Labelled photos from "dataset", an image-classification folder in schwein69/VA_Project. The possible labels are: fist, index finger pointing, open palm, pinch, two fingers.

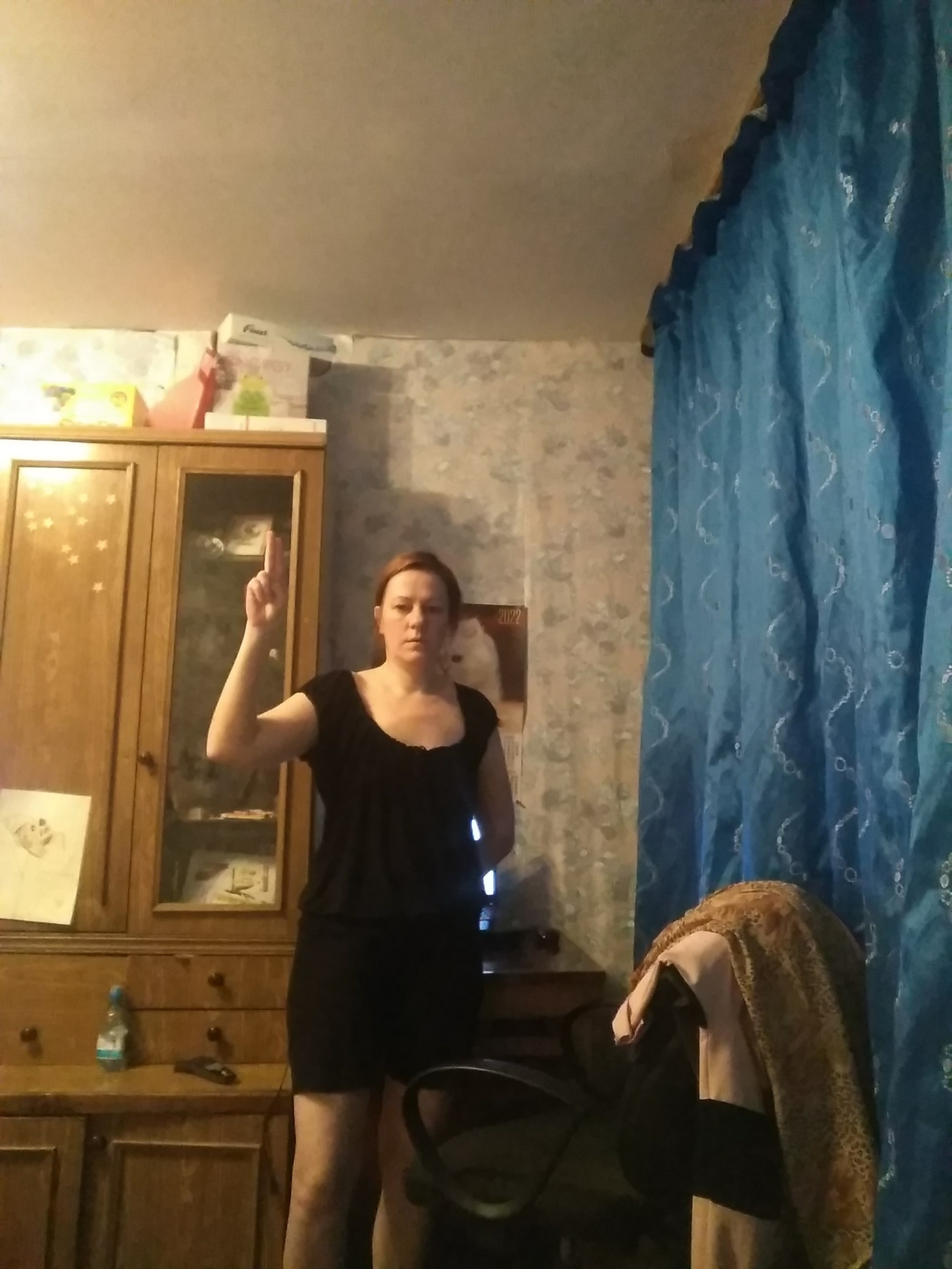
Label: two fingers

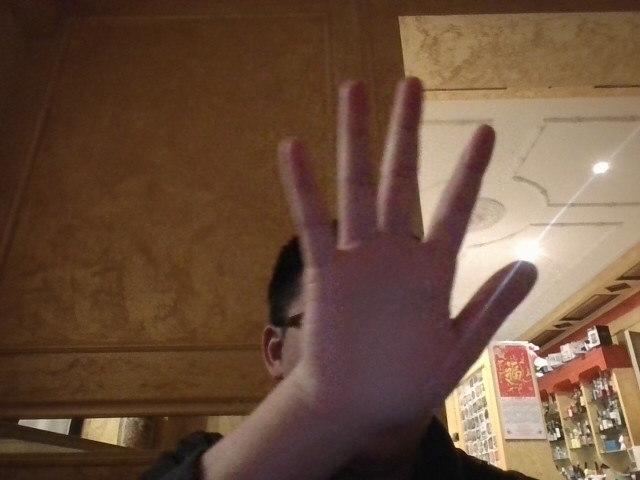
Label: open palm

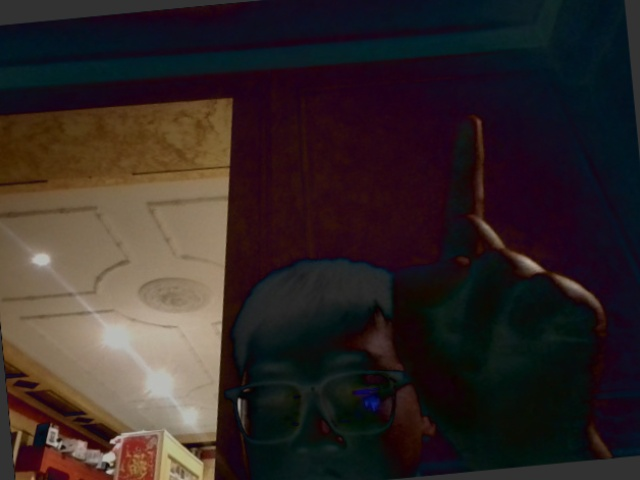
Label: index finger pointing

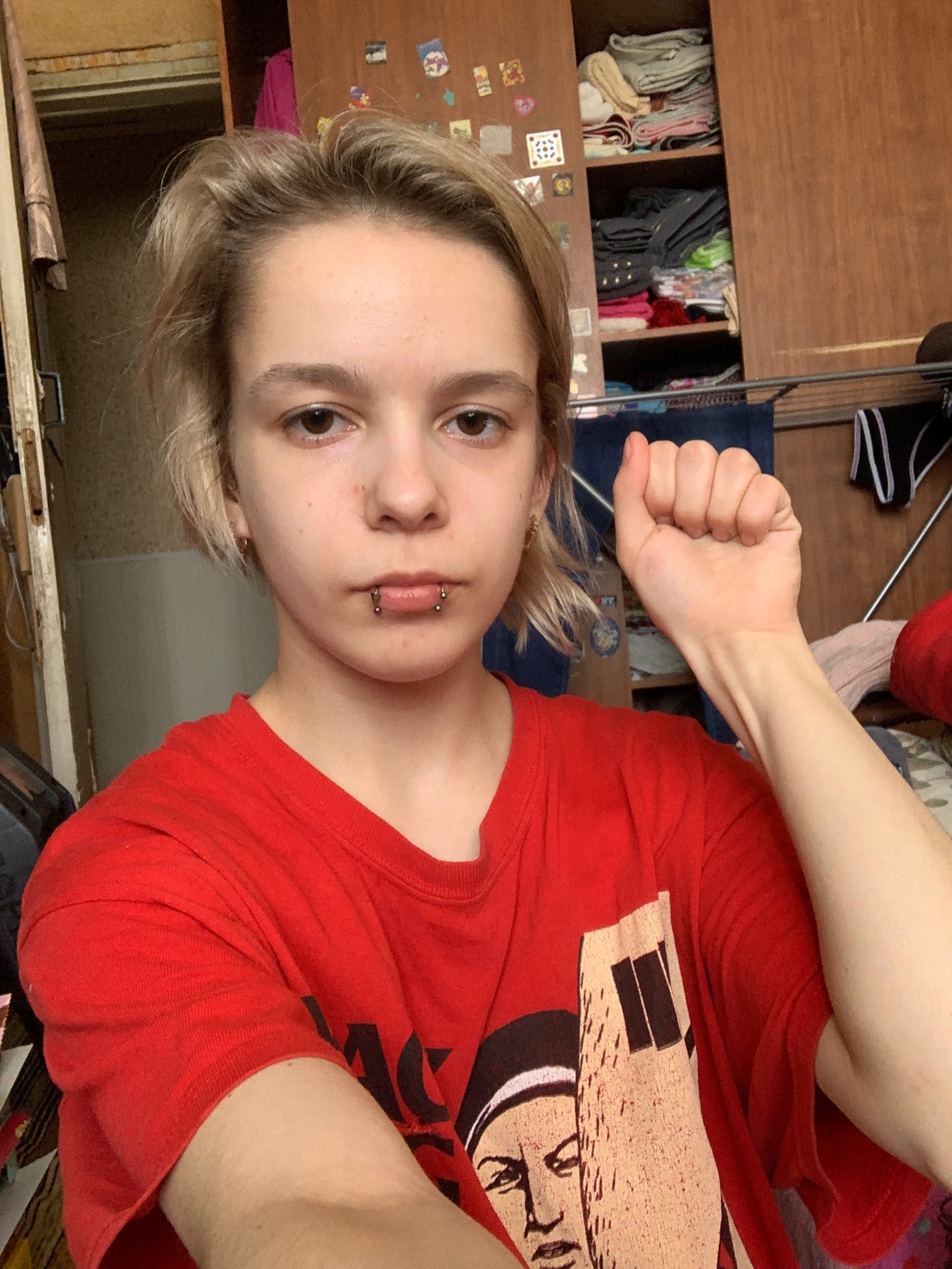
Label: fist

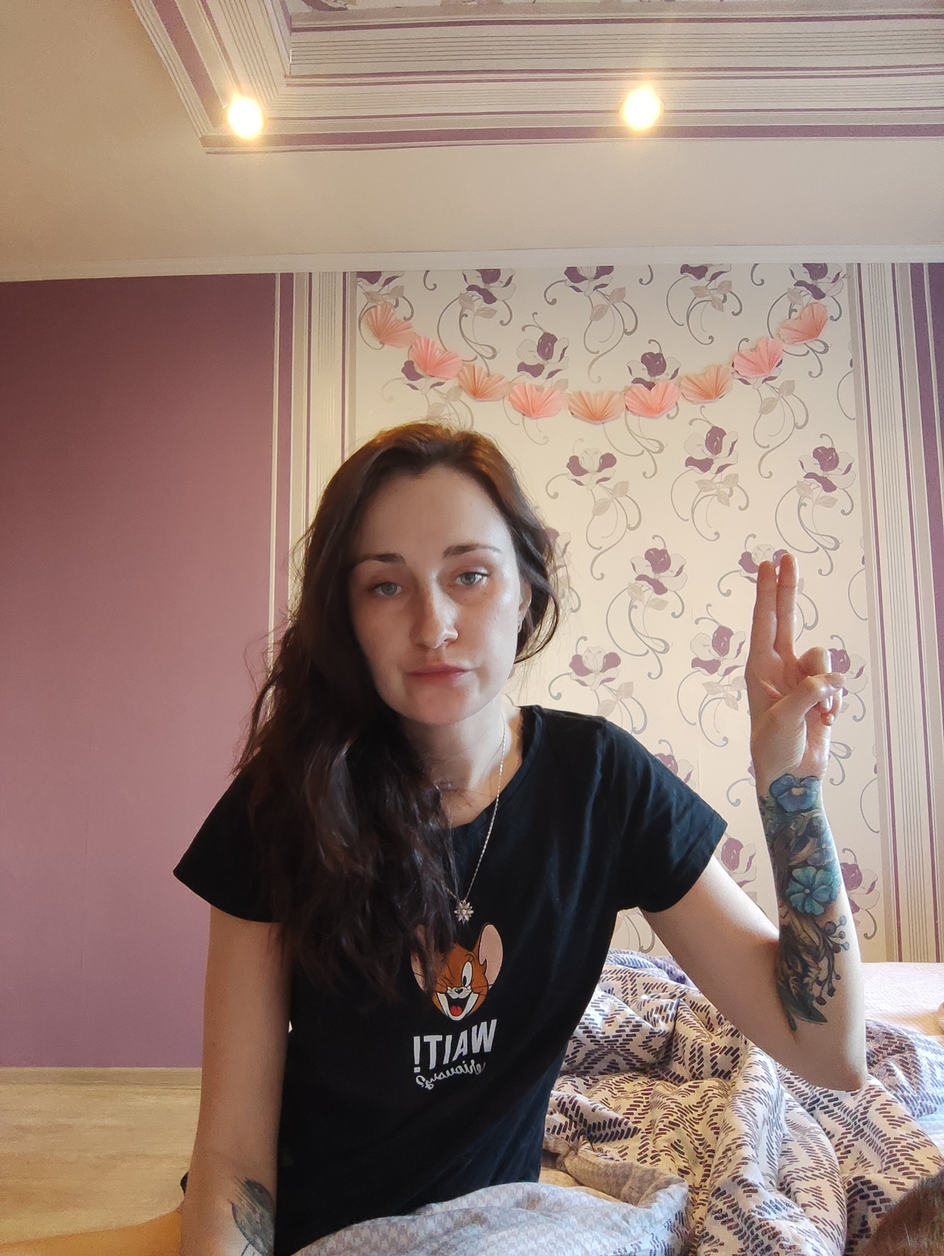
Label: two fingers

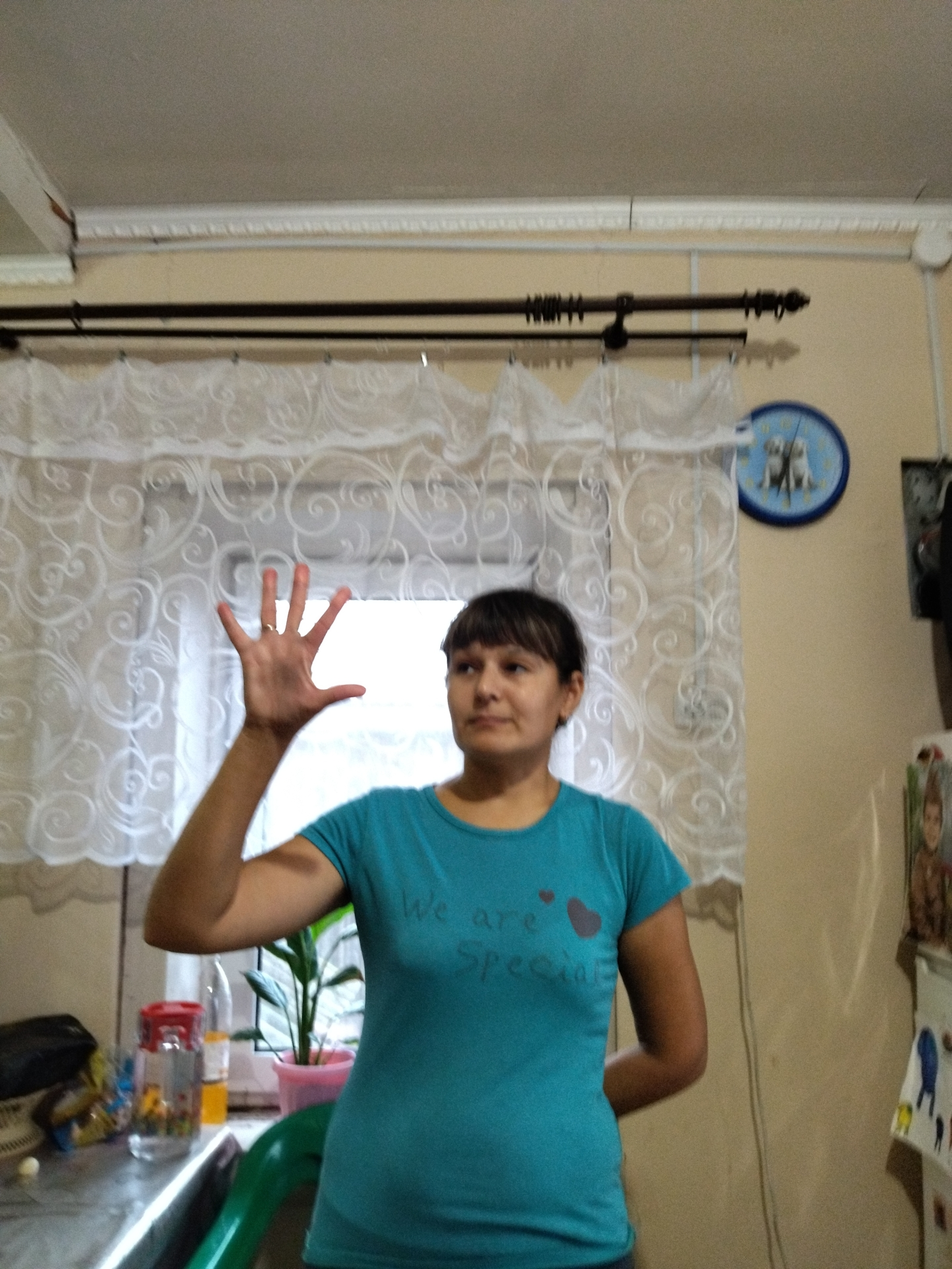
Label: open palm
